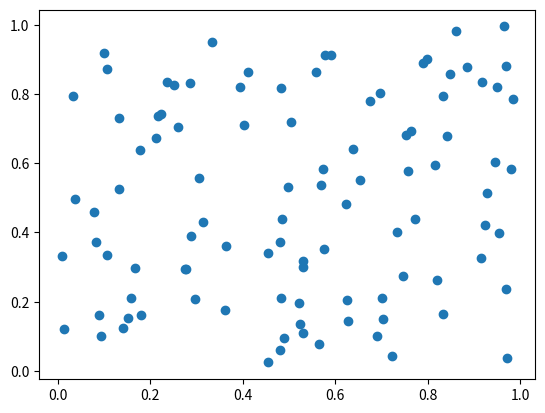
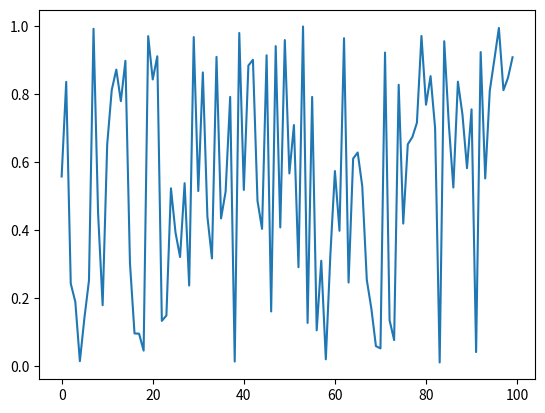

Here is the Python script that generated these plots, in order:
import numpy as np
import matplotlib.pyplot as plt
from matplotlib import style


x1, y1 = np.random.random(100), np.random.random(100)
x2,y2=np.arange(100), np.random.random(100)

plt.figure(1)
plt.scatter(x1,y1)

plt.figure(2)
plt.plot(x2, y2)

plt.show()